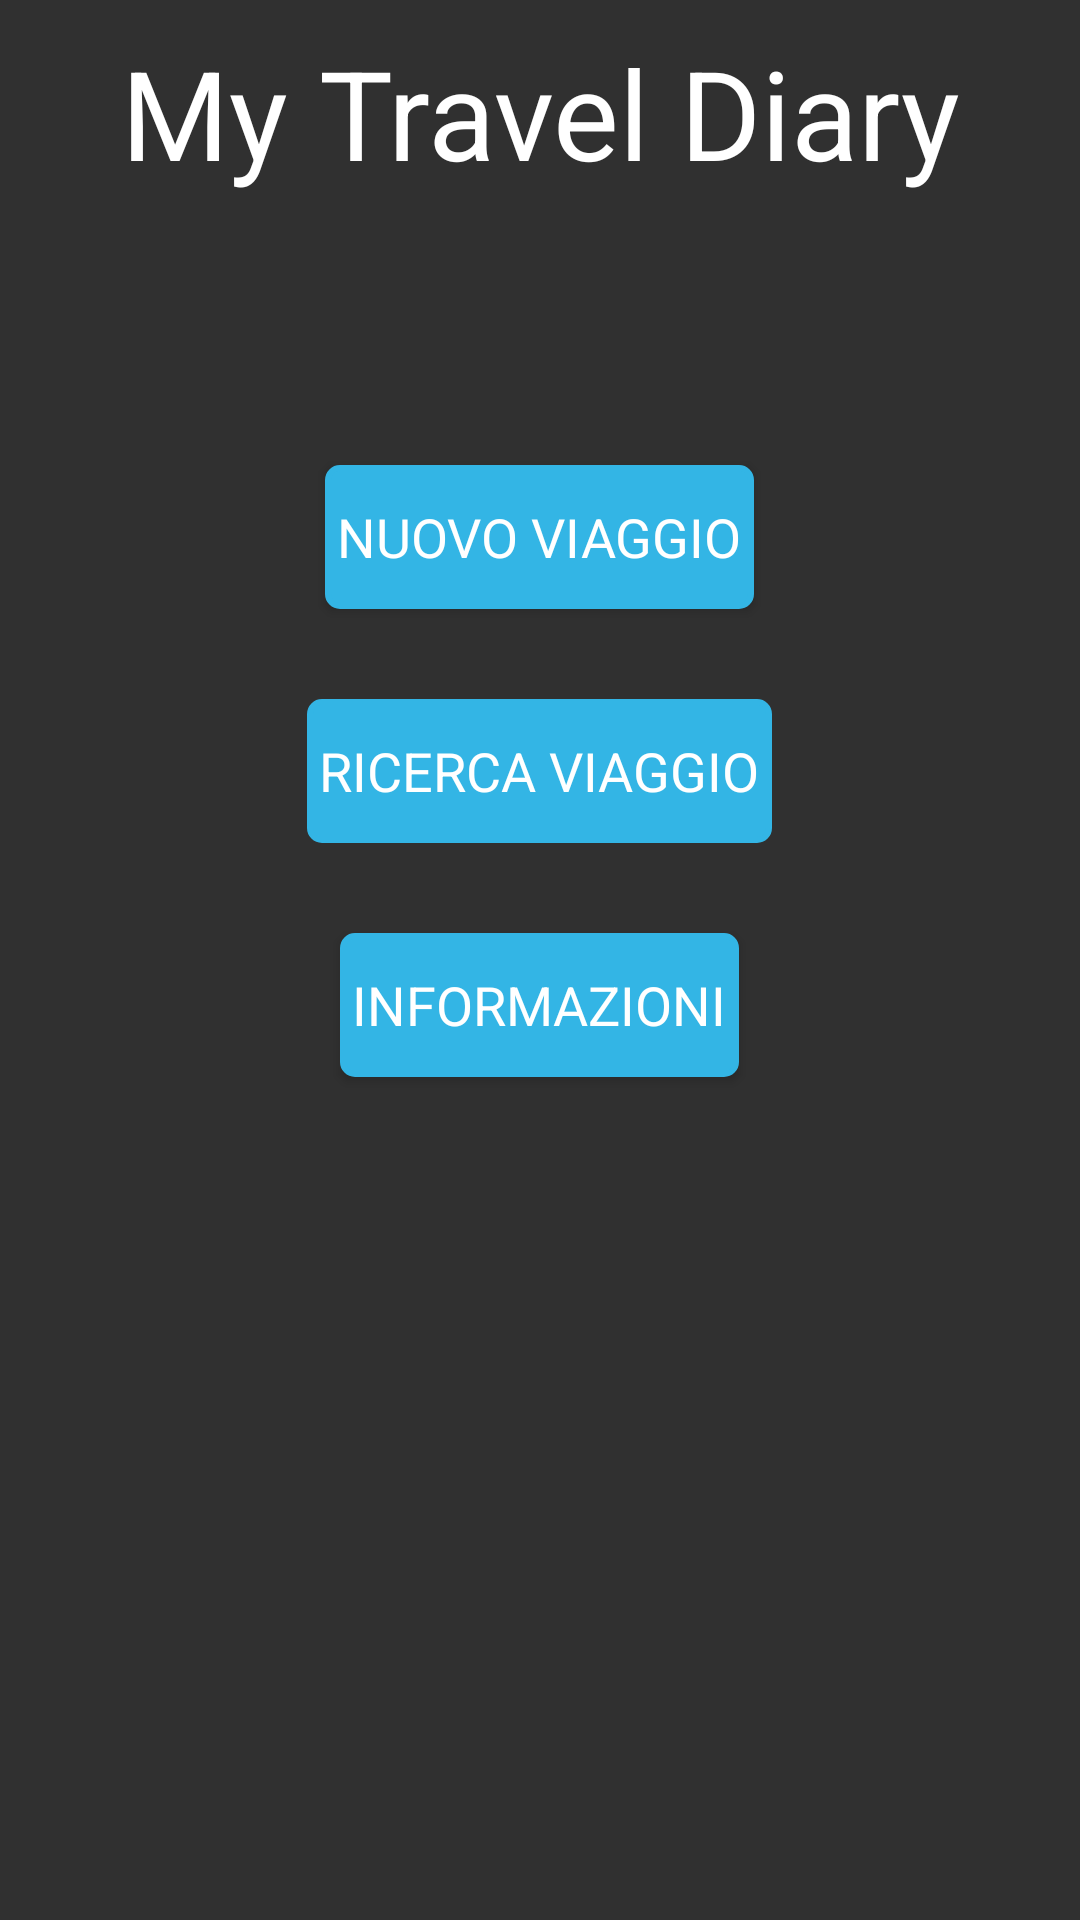

Reconstruct the res/layout file that produces this screen, plus the resources it refers to.
<!-- AndroidManifest.xml: application theme ActionBarTheme -->
<!-- res/layout/fragment_master_travel_message.xml -->
<ScrollView xmlns:android="http://schemas.android.com/apk/res/android"
    xmlns:tools="http://schemas.android.com/tools"
    android:layout_width="wrap_content"
    android:layout_height="wrap_content" >

    <RelativeLayout
        android:layout_width="match_parent"
        android:layout_height="wrap_content"
        android:paddingBottom="@dimen/activity_vertical_margin"
        android:paddingLeft="@dimen/activity_horizontal_margin"
        android:paddingRight="@dimen/activity_horizontal_margin"
        android:paddingTop="@dimen/activity_vertical_margin"
        tools:context="it.unisa.mytraveldiary.NewTravelMessageActivity$PlaceholderFragment" >

        <TextView
            android:id="@+id/Logo"
            android:layout_width="fill_parent"
            android:layout_height="fill_parent"
            android:gravity="center"
            android:layout_marginBottom="90dp"
            android:layout_marginTop="10dp"
            android:text="@string/Logo"
            android:textSize="20pt"
            style="@style/CodeFont" />

        <Button
            android:id="@+id/NuovoViaggioButton"
            android:layout_width="wrap_content"
            android:layout_height="wrap_content"
            android:layout_below="@id/Logo"
            android:layout_centerHorizontal="true"
            android:layout_marginBottom="30dp"
            android:onClick="avantiNuovoViaggio"
            android:text="@string/NuovoViaggioButton"
            android:padding="4dip"
            android:background="@drawable/background" 
            style="@style/CodeFont" />
       
        <Button
            android:id="@+id/RicercaViaggioButton"
            android:layout_width="wrap_content"
            android:layout_height="wrap_content"
            android:layout_below="@id/NuovoViaggioButton"
            android:layout_centerHorizontal="true"
            android:layout_marginBottom="30dp"
            android:onClick="avantiRicercaViaggio"
            android:text="@string/RicercaViaggioButton"
            android:padding="4dip"
            android:background="@drawable/background" 
            style="@style/CodeFont" />

        <Button
            android:id="@+id/InformazioniButton"
            android:layout_width="wrap_content"
            android:layout_height="wrap_content"
            android:layout_below="@id/RicercaViaggioButton"
            android:layout_centerHorizontal="true"
            android:layout_marginBottom="30dp"
            android:onClick="avantiInformazioni"
            android:text="@string/InformazioniButton"
            android:padding="4dip"
            android:background="@drawable/background" 
            style="@style/CodeFont"/>
        
    </RelativeLayout>

</ScrollView>
<!-- resources referenced by this layout -->
<resources>
  <!-- drawable background (drawable) -->
  <?xml version="1.0" encoding="utf-8"?>
  
  
  <selector xmlns:android="http://schemas.android.com/apk/res/android">
  	
  	<item android:drawable="@drawable/background_pressed" android:state_pressed="true" />
  	<item android:drawable="@drawable/background_normal" />
  </selector>
  <string name="InformazioniButton">Informazioni</string>
  <string name="Logo">My Travel Diary</string>
  <string name="NuovoViaggioButton">Nuovo Viaggio</string>
  <string name="RicercaViaggioButton">Ricerca Viaggio</string>
  <style name="CodeFont" parent="@android:style/TextAppearance.Medium">
              <item name="android:textColor">#ffffff</item>
               <item name="android:typeface">sans</item>
             </style>
  <style name="ActionBarTheme" parent="@style/Theme.AppCompat">
          <item name="android:actionBarStyle">@style/actionBar</item>
          <item name="actionBarStyle">@style/actionBar</item>
          <item name="android:actionBarItemBackground">@color/cyan</item>
      </style>
  <!-- drawable background_pressed (drawable) -->
  <?xml version="1.0" encoding="UTF-8"?>
  <shape  android:shape="rectangle" xmlns:android="http://schemas.android.com/apk/res/android"> 
      
  	<corners android:radius="4dp"/>
  	<solid android:color="#6dcaec"/>
  	         
  </shape>
  <!-- drawable background_normal (drawable) -->
  <?xml version="1.0" encoding="UTF-8"?>
  
  
  <shape android:shape="rectangle" xmlns:android="http://schemas.android.com/apk/res/android">
  
  <stroke android:color="#33B5E5" android:width="2dp"/>
  <solid android:color="#33B5E5"/>
  <corners android:radius="4dp"/>
  </shape>
  <style name="actionBar" parent="@style/Widget.AppCompat.ActionBar.Solid">
          <item name="android:background">@color/cyan</item>
          <item name="background">@color/cyan</item>
      </style>
  <color name="cyan">#33B5E5</color>
</resources>
